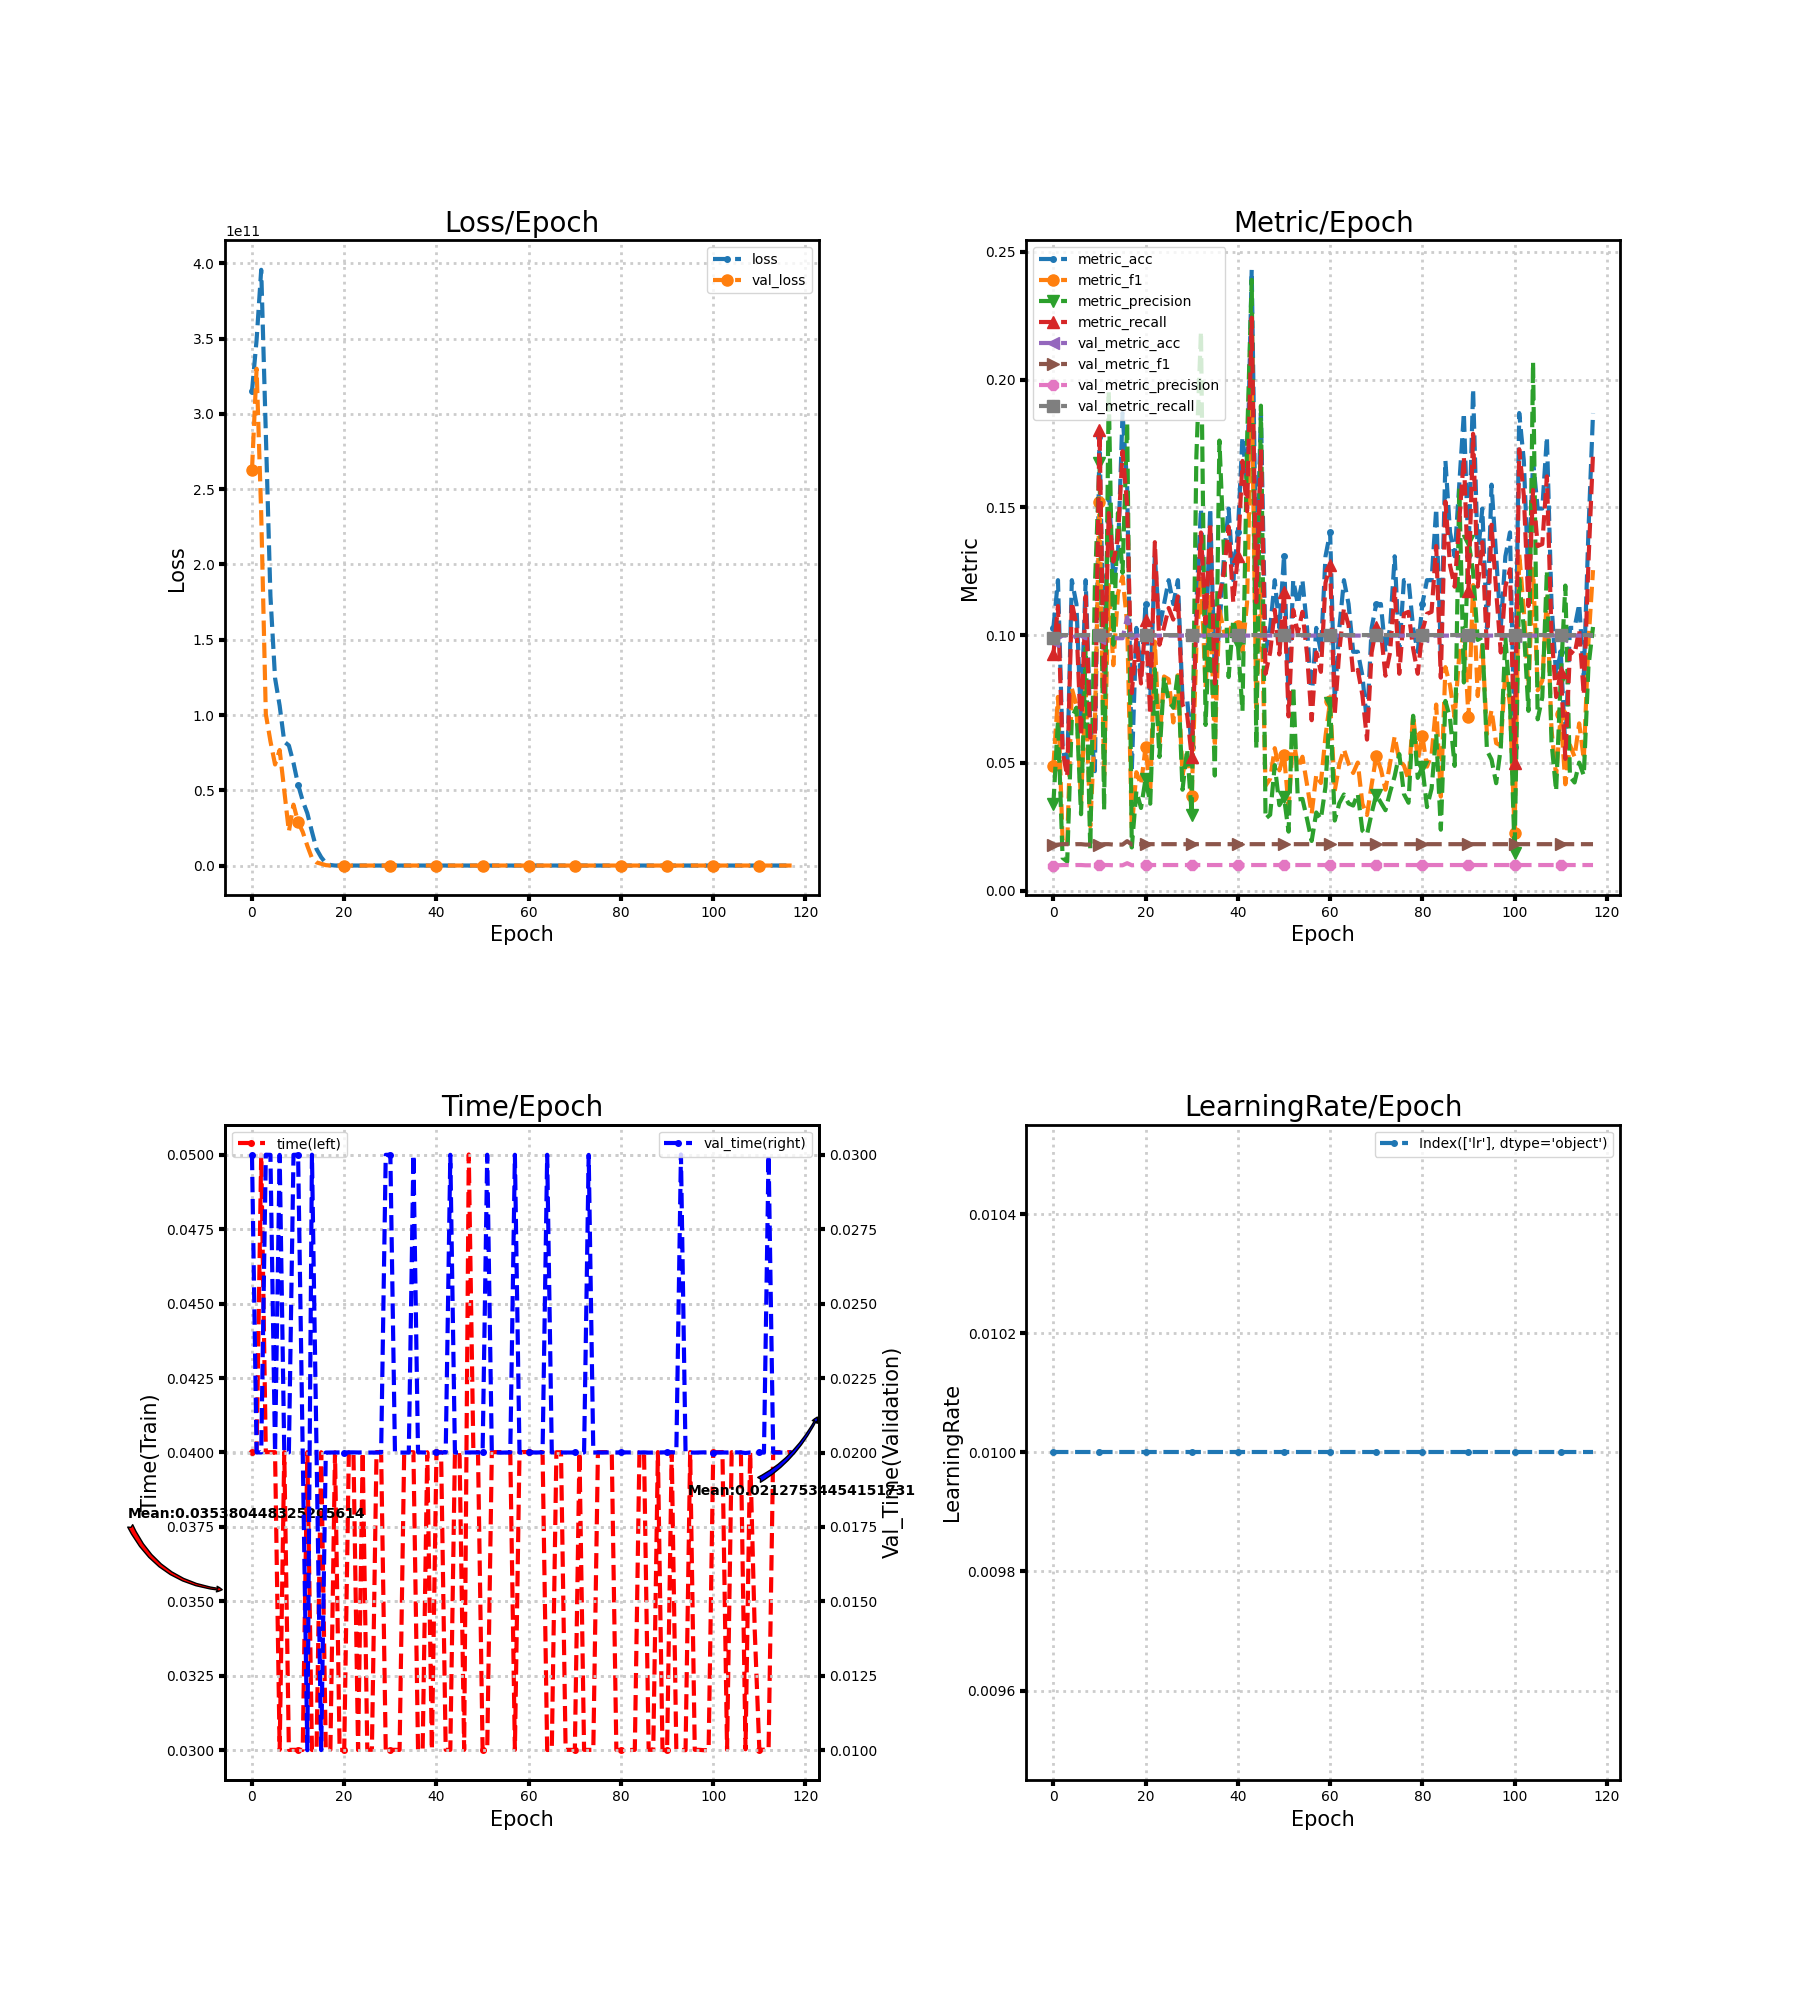

Values plotted in this chart, from the file beside it:
loss, metric_acc, metric_f1, metric_precision, metric_recall, time, lr, val_loss, val_metric_acc, val_metric_f1, val_metric_precision, val_metric_recall, val_time
315050131456, 0.1028, 0.04873, 0.03378, 0.09242, 0.04001, 0.01, 262734397440, 0.09774, 0.01781, 0.009784, 0.09896, 0.03001
349215817728, 0.1215, 0.0758, 0.06651, 0.1114, 0.04001, 0.01, 330049912832, 0.09877, 0.01798, 0.009877, 0.1, 0.02001
395778883584, 0.05607, 0.0194, 0.0128, 0.05455, 0.05001, 0.01, 233692725248, 0.09979, 0.01815, 0.009979, 0.1, 0.02
287089164288, 0.04673, 0.01806, 0.01133, 0.0447, 0.04001, 0.01, 100667285504, 0.09979, 0.01815, 0.009979, 0.1, 0.03001
179024412672, 0.1215, 0.07907, 0.06765, 0.1129, 0.04001, 0.01, 82566414336, 0.09877, 0.01798, 0.009877, 0.1, 0.03
124569034752, 0.1121, 0.07258, 0.07158, 0.1038, 0.04001, 0.01, 67125686272, 0.09979, 0.01815, 0.009979, 0.1, 0.02001
106149306368, 0.06542, 0.03453, 0.02987, 0.06061, 0.03001, 0.01, 76720062464, 0.09979, 0.01815, 0.009979, 0.1, 0.03
82282209280, 0.1215, 0.07894, 0.09482, 0.1152, 0.04001, 0.01, 49773346816, 0.09877, 0.01798, 0.009877, 0.1, 0.02
79757385728, 0.06542, 0.02515, 0.01616, 0.05985, 0.03001, 0.01, 22653231104, 0.09877, 0.01798, 0.009877, 0.1, 0.02
68146634752, 0.04673, 0.06462, 0.1191, 0.05985, 0.03001, 0.01, 40433250304, 0.09877, 0.01798, 0.009877, 0.1, 0.03
53682462720, 0.1776, 0.1523, 0.1675, 0.1803, 0.03001, 0.01, 28856672256, 0.09877, 0.01798, 0.009877, 0.1, 0.03001
42981482496, 0.08411, 0.04362, 0.03159, 0.07652, 0.03, 0.01, 22371592192, 0.09979, 0.01815, 0.009979, 0.1, 0.02
34758492160, 0.1589, 0.1196, 0.1955, 0.1477, 0.04001, 0.01, 13099604992, 0.09979, 0.01815, 0.009979, 0.1, 0.01
22434846720, 0.1215, 0.08821, 0.09621, 0.1288, 0.03, 0.01, 4949962752, 0.09877, 0.01798, 0.009877, 0.1, 0.03001
10884080640, 0.1308, 0.1163, 0.1478, 0.1379, 0.03, 0.01, 2063285376, 0.09877, 0.01798, 0.009877, 0.1, 0.02
5521552384, 0.1869, 0.1229, 0.1244, 0.172, 0.04001, 0.01, 1174564864, 0.09877, 0.01798, 0.009877, 0.1, 0.01
1627195520, 0.1589, 0.1045, 0.1831, 0.1508, 0.03001, 0.01, 252059360, 0.107, 0.01933, 0.0107, 0.1, 0.02
337675648, 0.04673, 0.02424, 0.01686, 0.07727, 0.03001, 0.01, 2.305, 0.09877, 0.01798, 0.009877, 0.1, 0.02
42.09, 0.1028, 0.04631, 0.03894, 0.09848, 0.04, 0.01, 2.305, 0.09979, 0.01815, 0.009979, 0.1, 0.02
41.34, 0.08411, 0.04139, 0.03232, 0.08106, 0.03, 0.01, 2.305, 0.09979, 0.01815, 0.009979, 0.1, 0.02001
48.7, 0.1121, 0.05633, 0.04383, 0.1061, 0.03001, 0.01, 2.305, 0.09979, 0.01815, 0.009979, 0.1, 0.02
42.87, 0.07477, 0.03803, 0.03398, 0.06894, 0.04, 0.01, 2.305, 0.09979, 0.01815, 0.009979, 0.1, 0.02001
36.8, 0.1308, 0.09746, 0.08667, 0.1364, 0.04001, 0.01, 2.305, 0.09979, 0.01815, 0.009979, 0.1, 0.02001
39.85, 0.1028, 0.05793, 0.0523, 0.09621, 0.03, 0.01, 2.305, 0.09979, 0.01815, 0.009979, 0.1, 0.02
35.29, 0.1121, 0.08379, 0.0836, 0.103, 0.04001, 0.01, 2.305, 0.09979, 0.01815, 0.009979, 0.1, 0.02001
34.15, 0.1215, 0.08268, 0.07432, 0.1106, 0.03001, 0.01, 2.305, 0.09979, 0.01815, 0.009979, 0.1, 0.02
31.49, 0.1121, 0.06579, 0.07159, 0.1061, 0.03001, 0.01, 2.305, 0.09979, 0.01815, 0.009979, 0.1, 0.02
22.38, 0.1215, 0.08429, 0.08512, 0.1152, 0.04001, 0.01, 2.305, 0.09979, 0.01815, 0.009979, 0.1, 0.02
25.15, 0.07477, 0.04528, 0.03946, 0.07273, 0.04001, 0.01, 2.305, 0.09979, 0.01815, 0.009979, 0.1, 0.02
23.98, 0.07477, 0.0534, 0.05535, 0.06894, 0.03001, 0.01, 2.305, 0.09979, 0.01815, 0.009979, 0.1, 0.03
18.38, 0.05607, 0.03697, 0.02957, 0.05227, 0.03001, 0.01, 2.305, 0.09979, 0.01815, 0.009979, 0.1, 0.03001
18.76, 0.1121, 0.09516, 0.1698, 0.1045, 0.03001, 0.01, 2.305, 0.09979, 0.01815, 0.009979, 0.1, 0.02
16.58, 0.1495, 0.1232, 0.2188, 0.1402, 0.03001, 0.01, 2.305, 0.09979, 0.01815, 0.009979, 0.1, 0.02
13.95, 0.09346, 0.07961, 0.06481, 0.1045, 0.04001, 0.01, 2.305, 0.09979, 0.01815, 0.009979, 0.1, 0.02
10.4, 0.1495, 0.115, 0.11, 0.1439, 0.04001, 0.01, 2.305, 0.09979, 0.01815, 0.009979, 0.1, 0.02
12.43, 0.08411, 0.05622, 0.04502, 0.08106, 0.04001, 0.01, 2.305, 0.09979, 0.01815, 0.009979, 0.1, 0.03001
11.34, 0.1028, 0.1098, 0.1761, 0.1152, 0.03, 0.01, 2.305, 0.09979, 0.01815, 0.009979, 0.1, 0.02001
11.49, 0.1308, 0.1013, 0.1317, 0.125, 0.03, 0.01, 2.305, 0.09979, 0.01815, 0.009979, 0.1, 0.02
6.148, 0.1495, 0.1004, 0.08357, 0.1424, 0.04001, 0.01, 2.305, 0.09979, 0.01815, 0.009979, 0.1, 0.02
6.686, 0.1215, 0.1053, 0.106, 0.1129, 0.03001, 0.01, 2.305, 0.09979, 0.01815, 0.009979, 0.1, 0.02
4.913, 0.1402, 0.1035, 0.09667, 0.1311, 0.04001, 0.01, 2.305, 0.09979, 0.01815, 0.009979, 0.1, 0.02001
3.696, 0.1776, 0.09362, 0.07032, 0.1682, 0.04001, 0.01, 2.305, 0.09979, 0.01815, 0.009979, 0.1, 0.02
3.128, 0.1589, 0.1128, 0.1762, 0.1485, 0.03001, 0.01, 2.306, 0.09979, 0.01815, 0.009979, 0.1, 0.02
2.331, 0.243, 0.1996, 0.239, 0.2242, 0.03001, 0.01, 2.306, 0.09979, 0.01815, 0.009979, 0.1, 0.03001
2.276, 0.1215, 0.07149, 0.05574, 0.1129, 0.04001, 0.01, 2.306, 0.09979, 0.01815, 0.009979, 0.1, 0.02
2.326, 0.1869, 0.1204, 0.1898, 0.1727, 0.04001, 0.01, 2.306, 0.09979, 0.01815, 0.009979, 0.1, 0.02
2.323, 0.09346, 0.04104, 0.02814, 0.08485, 0.03001, 0.01, 2.306, 0.09979, 0.01815, 0.009979, 0.1, 0.02
2.327, 0.1028, 0.04375, 0.02966, 0.09318, 0.05001, 0.01, 2.307, 0.09979, 0.01815, 0.009979, 0.1, 0.02001
2.269, 0.1215, 0.05572, 0.04909, 0.1098, 0.04001, 0.01, 2.307, 0.09979, 0.01815, 0.009979, 0.1, 0.02001
2.369, 0.1028, 0.04704, 0.03342, 0.09242, 0.04001, 0.01, 2.307, 0.09979, 0.01815, 0.009979, 0.1, 0.02
2.314, 0.1308, 0.05323, 0.03649, 0.1167, 0.03, 0.01, 2.307, 0.09979, 0.01815, 0.009979, 0.1, 0.02001
2.298, 0.07477, 0.03275, 0.02305, 0.06818, 0.03001, 0.01, 2.307, 0.09979, 0.01815, 0.009979, 0.1, 0.03001
2.319, 0.1215, 0.06021, 0.07991, 0.1098, 0.04001, 0.01, 2.308, 0.09979, 0.01815, 0.009979, 0.1, 0.02
2.299, 0.1121, 0.04808, 0.03568, 0.1008, 0.04001, 0.01, 2.308, 0.09979, 0.01815, 0.009979, 0.1, 0.02001
2.318, 0.1215, 0.05238, 0.03585, 0.1091, 0.04001, 0.01, 2.308, 0.09979, 0.01815, 0.009979, 0.1, 0.02
2.306, 0.1028, 0.04143, 0.02795, 0.09242, 0.04001, 0.01, 2.308, 0.09979, 0.01815, 0.009979, 0.1, 0.02
2.274, 0.07477, 0.03006, 0.0194, 0.06667, 0.04001, 0.01, 2.308, 0.09979, 0.01815, 0.009979, 0.1, 0.02001
2.32, 0.1028, 0.04532, 0.03055, 0.09318, 0.03001, 0.01, 2.308, 0.09979, 0.01815, 0.009979, 0.1, 0.03001
2.263, 0.09346, 0.04209, 0.02795, 0.08561, 0.04001, 0.01, 2.309, 0.09979, 0.01815, 0.009979, 0.1, 0.02
2.307, 0.1308, 0.0604, 0.04062, 0.1205, 0.04001, 0.01, 2.309, 0.09979, 0.01815, 0.009979, 0.1, 0.02
... 58 more rows
